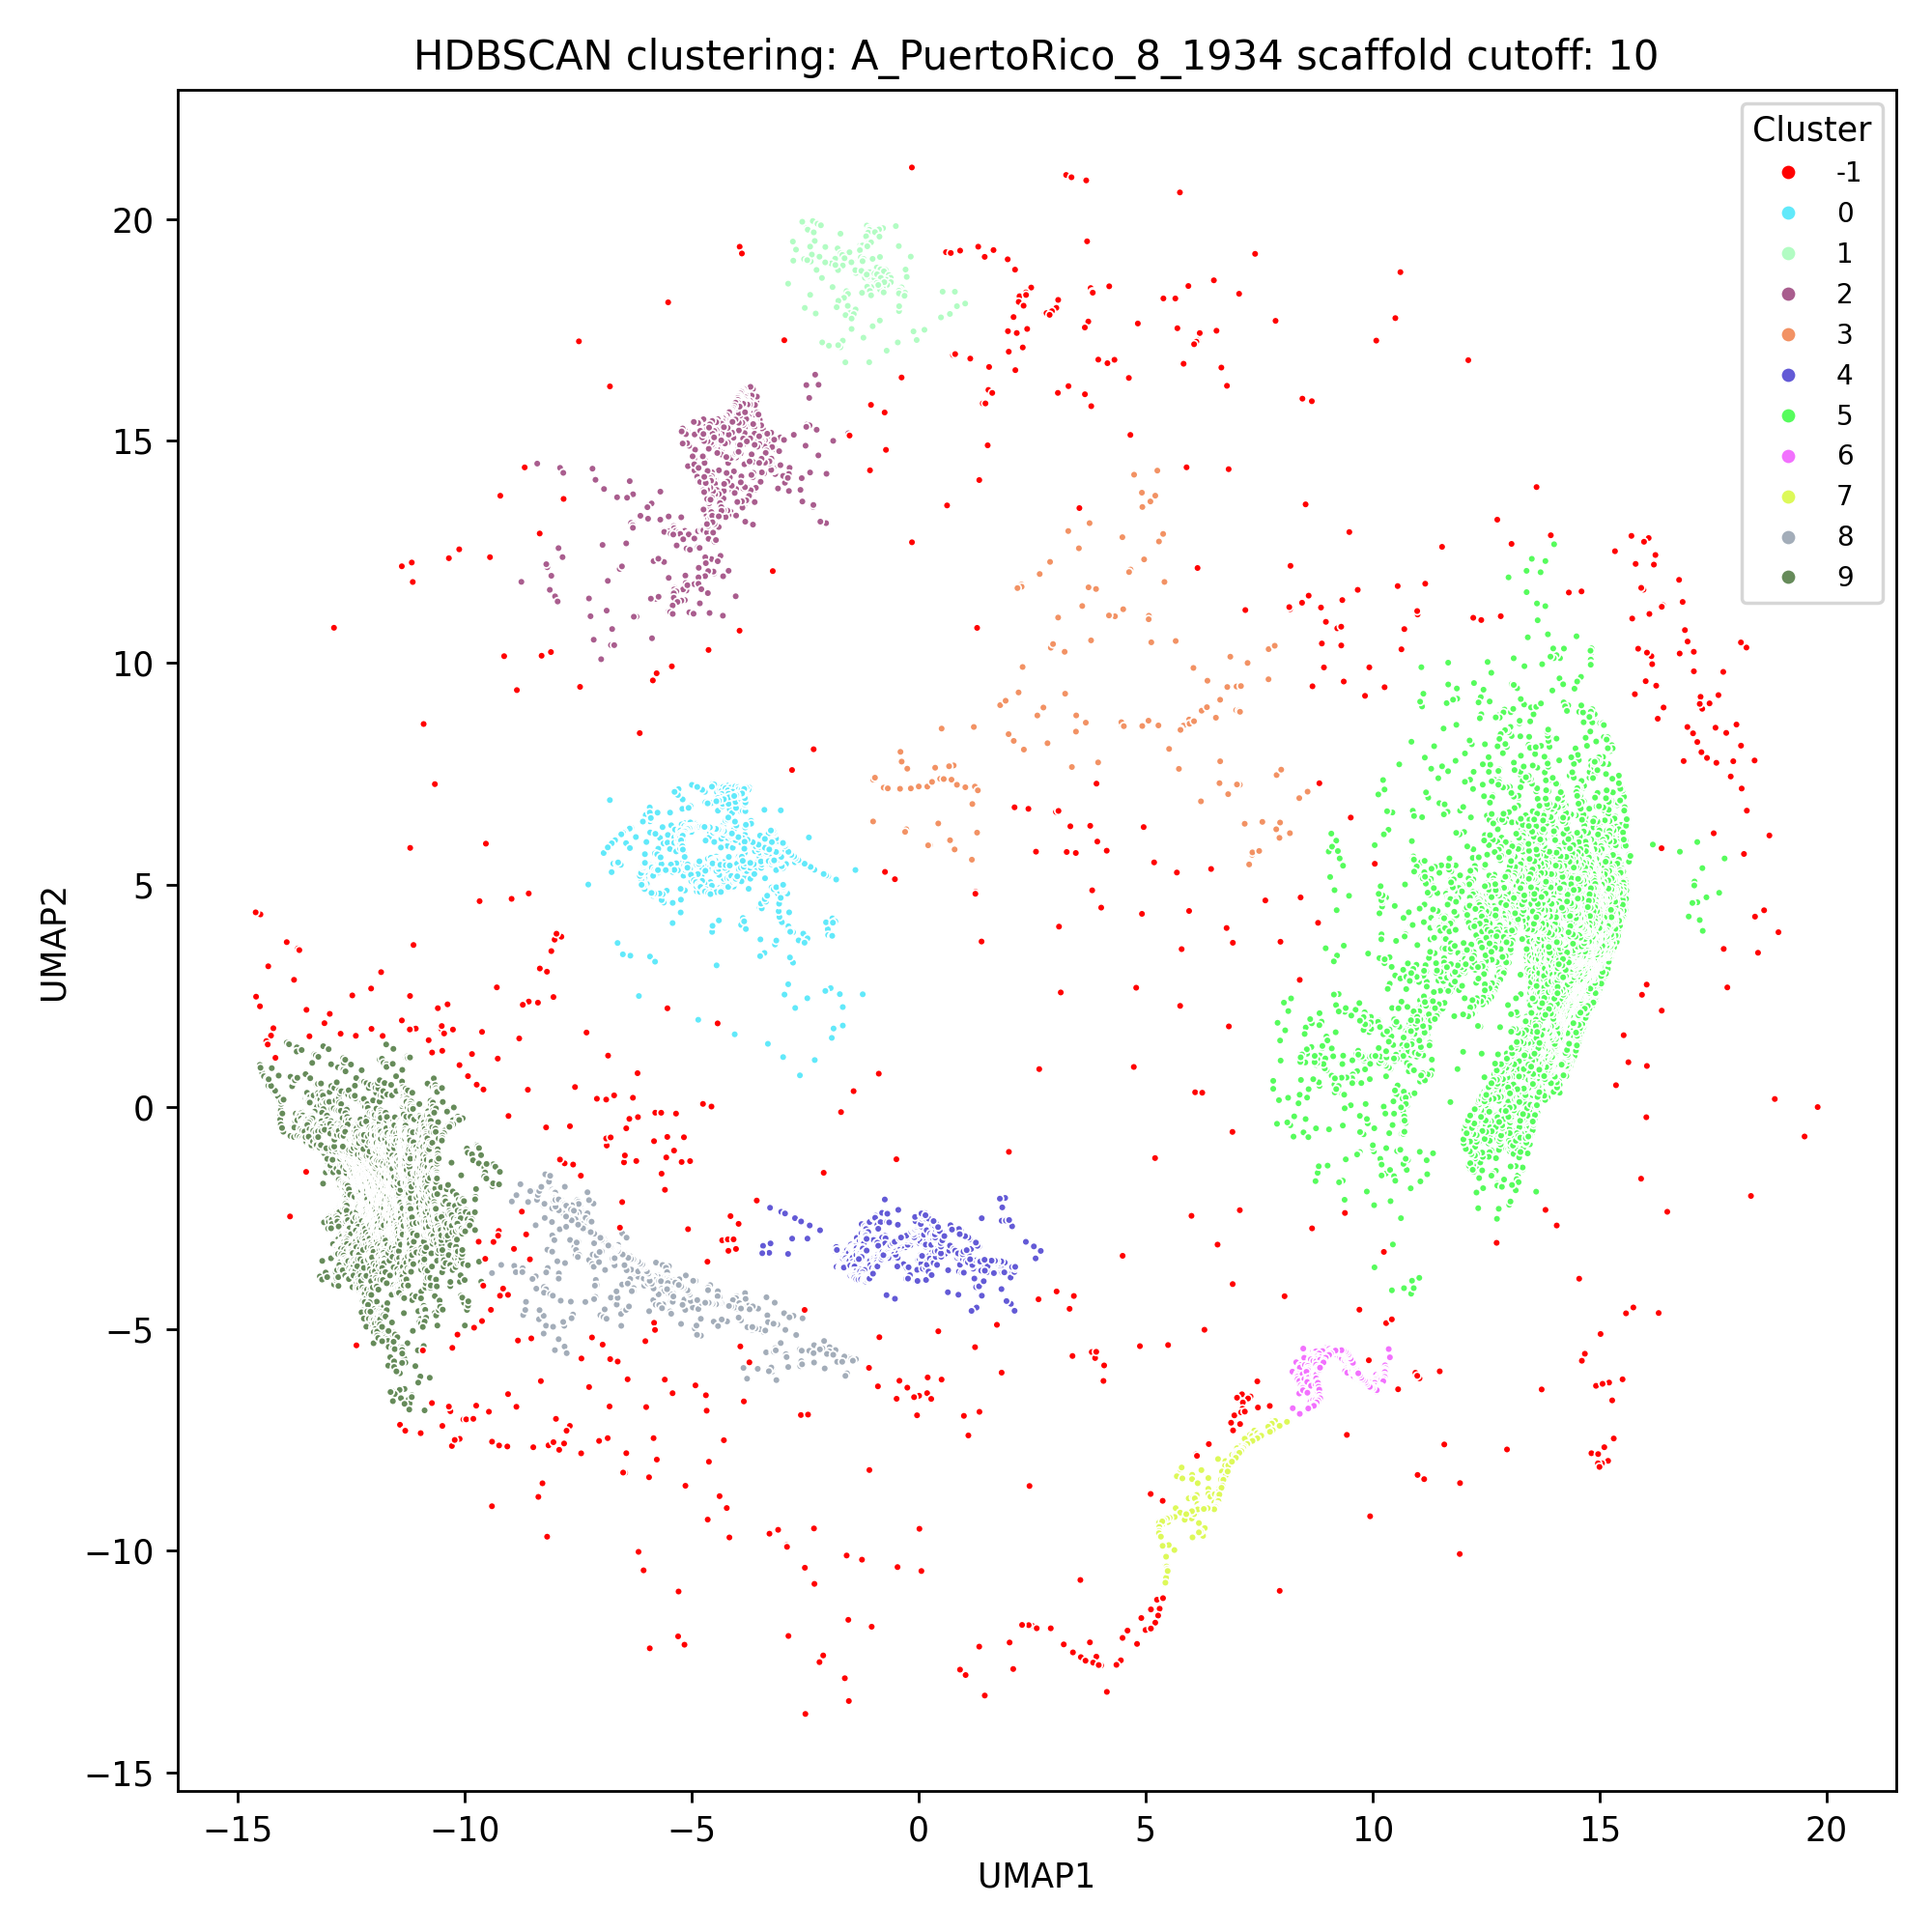

Data behind this chart, as committed beside it:
ID, index, UMAP1, UMAP2, Cluster, centroid_x, centroid_y
A_PuertoRico_8_1934_PB2_32_263, 39022, -0.4431, -2.32, 4, -0.7162, -3.321
A_PuertoRico_8_1934_PB2_34_224, 43528, -0.7401, -2.086, 4, -0.7162, -3.321
A_PuertoRico_8_1934_PB2_35_2038, 47613, 14.83, 3.105, 5, 13.65, 3.18
A_PuertoRico_8_1934_PB2_57_2139, 97423, 13.83, 0.2429, 5, 13.65, 3.18
A_PuertoRico_8_1934_PB2_57_2156, 97440, 13.09, -0.2388, 5, 13.65, 3.18
A_PuertoRico_8_1934_PB2_58_2124, 99656, 14.11, 0.5873, 5, 13.65, 3.18
A_PuertoRico_8_1934_PB2_58_2153, 99685, 13.19, -0.1969, 5, 13.65, 3.18
A_PuertoRico_8_1934_PB2_60_2162, 104187, 12.8, -0.3709, 5, 13.65, 3.18
A_PuertoRico_8_1934_PB2_61_2199, 106469, 12.26, -1.22, 5, 13.65, 3.18
A_PuertoRico_8_1934_PB2_65_2139, 115379, 13.75, 0.3491, 5, 13.65, 3.18
A_PuertoRico_8_1934_PB2_65_2152, 115392, 13.1, -0.09267, 5, 13.65, 3.18
A_PuertoRico_8_1934_PB2_66_1895, 117375, 14.8, 7.727, 5, 13.65, 3.18
A_PuertoRico_8_1934_PB2_71_2033, 128698, 15.12, 3.546, 5, 13.65, 3.18
A_PuertoRico_8_1934_PB2_73_1894, 133026, 14.82, 7.788, 5, 13.65, 3.18
A_PuertoRico_8_1934_PB2_74_1868, 135232, 14.7, 8.678, 5, 13.65, 3.18
A_PuertoRico_8_1934_PB2_82_144, 151328, -1.3, -3.416, 4, -0.7162, -3.321
A_PuertoRico_8_1934_PB2_82_2095, 153279, 14.59, 1.818, 5, 13.65, 3.18
A_PuertoRico_8_1934_PB2_82_2104, 153288, 14.44, 1.58, 5, 13.65, 3.18
A_PuertoRico_8_1934_PB2_83_145, 153552, -1.308, -3.421, 4, -0.7162, -3.321
A_PuertoRico_8_1934_PB2_83_168, 153575, -1.216, -3.11, 4, -0.7162, -3.321
A_PuertoRico_8_1934_PB2_83_2157, 155564, 12.83, -0.1538, 5, 13.65, 3.18
A_PuertoRico_8_1934_PB2_84_110, 155739, -1.49, -3.568, 4, -0.7162, -3.321
A_PuertoRico_8_1934_PB2_84_2006, 157635, 15.23, 4.811, 5, 13.65, 3.18
A_PuertoRico_8_1934_PB2_84_2026, 157655, 15.25, 4.046, 5, 13.65, 3.18
A_PuertoRico_8_1934_PB2_84_2053, 157682, 15.06, 2.773, 5, 13.65, 3.18
A_PuertoRico_8_1934_PB2_84_2070, 157699, 14.88, 2.368, 5, 13.65, 3.18
A_PuertoRico_8_1934_PB2_84_2139, 157768, 13.49, 0.4451, 5, 13.65, 3.18
A_PuertoRico_8_1934_PB2_84_2152, 157781, 12.98, 0.002079, 5, 13.65, 3.18
A_PuertoRico_8_1934_PB2_84_2159, 157788, 12.81, -0.1985, 5, 13.65, 3.18
A_PuertoRico_8_1934_PB2_84_2171, 157800, 12.61, -0.53, 5, 13.65, 3.18
A_PuertoRico_8_1934_PB2_84_2181, 157810, 12.56, -0.8226, 5, 13.65, 3.18
A_PuertoRico_8_1934_PB2_84_2195, 157824, 12.67, -1.018, 5, 13.65, 3.18
A_PuertoRico_8_1934_PB2_84_2203, 157832, 12.74, -1.138, 5, 13.65, 3.18
A_PuertoRico_8_1934_PB2_84_2230, 157859, 12.81, -1.708, 5, 13.65, 3.18
A_PuertoRico_8_1934_PB2_85_130, 157980, -1.348, -3.528, 4, -0.7162, -3.321
A_PuertoRico_8_1934_PB2_85_132, 157982, -1.342, -3.518, 4, -0.7162, -3.321
A_PuertoRico_8_1934_PB2_85_2002, 159852, 15.25, 5.007, 5, 13.65, 3.18
A_PuertoRico_8_1934_PB2_85_2062, 159912, 14.95, 2.549, 5, 13.65, 3.18
A_PuertoRico_8_1934_PB2_85_2138, 159988, 13.54, 0.488, 5, 13.65, 3.18
A_PuertoRico_8_1934_PB2_85_2164, 160014, 12.73, -0.3391, 5, 13.65, 3.18
A_PuertoRico_8_1934_PB2_86_1971, 162041, 15.51, 6.171, 5, 13.65, 3.18
A_PuertoRico_8_1934_PB2_86_2026, 162096, 15.27, 4.077, 5, 13.65, 3.18
A_PuertoRico_8_1934_PB2_86_2050, 162120, 15.11, 2.947, 5, 13.65, 3.18
A_PuertoRico_8_1934_PB2_86_2067, 162137, 14.94, 2.469, 5, 13.65, 3.18
A_PuertoRico_8_1934_PB2_86_2077, 162147, 14.82, 2.273, 5, 13.65, 3.18
A_PuertoRico_8_1934_PB2_86_2095, 162165, 14.58, 1.863, 5, 13.65, 3.18
A_PuertoRico_8_1934_PB2_86_2104, 162174, 14.4, 1.62, 5, 13.65, 3.18
A_PuertoRico_8_1934_PB2_87_241, 162530, -0.5135, -3.137, 4, -0.7162, -3.321
A_PuertoRico_8_1934_PB2_87_1759, 164048, 14.6, 11.61, -1, , 
A_PuertoRico_8_1934_PB2_87_1941, 164230, 15.55, 6.751, 5, 13.65, 3.18
A_PuertoRico_8_1934_PB2_87_2044, 164333, 15.17, 3.18, 5, 13.65, 3.18
A_PuertoRico_8_1934_PB2_87_2165, 164454, 12.72, -0.3666, 5, 13.65, 3.18
A_PuertoRico_8_1934_PB2_88_110, 164617, -1.474, -3.576, 4, -0.7162, -3.321
A_PuertoRico_8_1934_PB2_88_118, 164625, -1.396, -3.56, 4, -0.7162, -3.321
A_PuertoRico_8_1934_PB2_88_122, 164629, -1.369, -3.565, 4, -0.7162, -3.321
A_PuertoRico_8_1934_PB2_88_139, 164646, -1.341, -3.501, 4, -0.7162, -3.321
A_PuertoRico_8_1934_PB2_88_144, 164651, -1.319, -3.471, 4, -0.7162, -3.321
A_PuertoRico_8_1934_PB2_88_164, 164671, -1.26, -3.221, 4, -0.7162, -3.321
A_PuertoRico_8_1934_PB2_88_192, 164699, -0.9787, -2.964, 4, -0.7162, -3.321
A_PuertoRico_8_1934_PB2_88_217, 164724, -0.7386, -2.906, 4, -0.7162, -3.321
... 15,123 more rows
